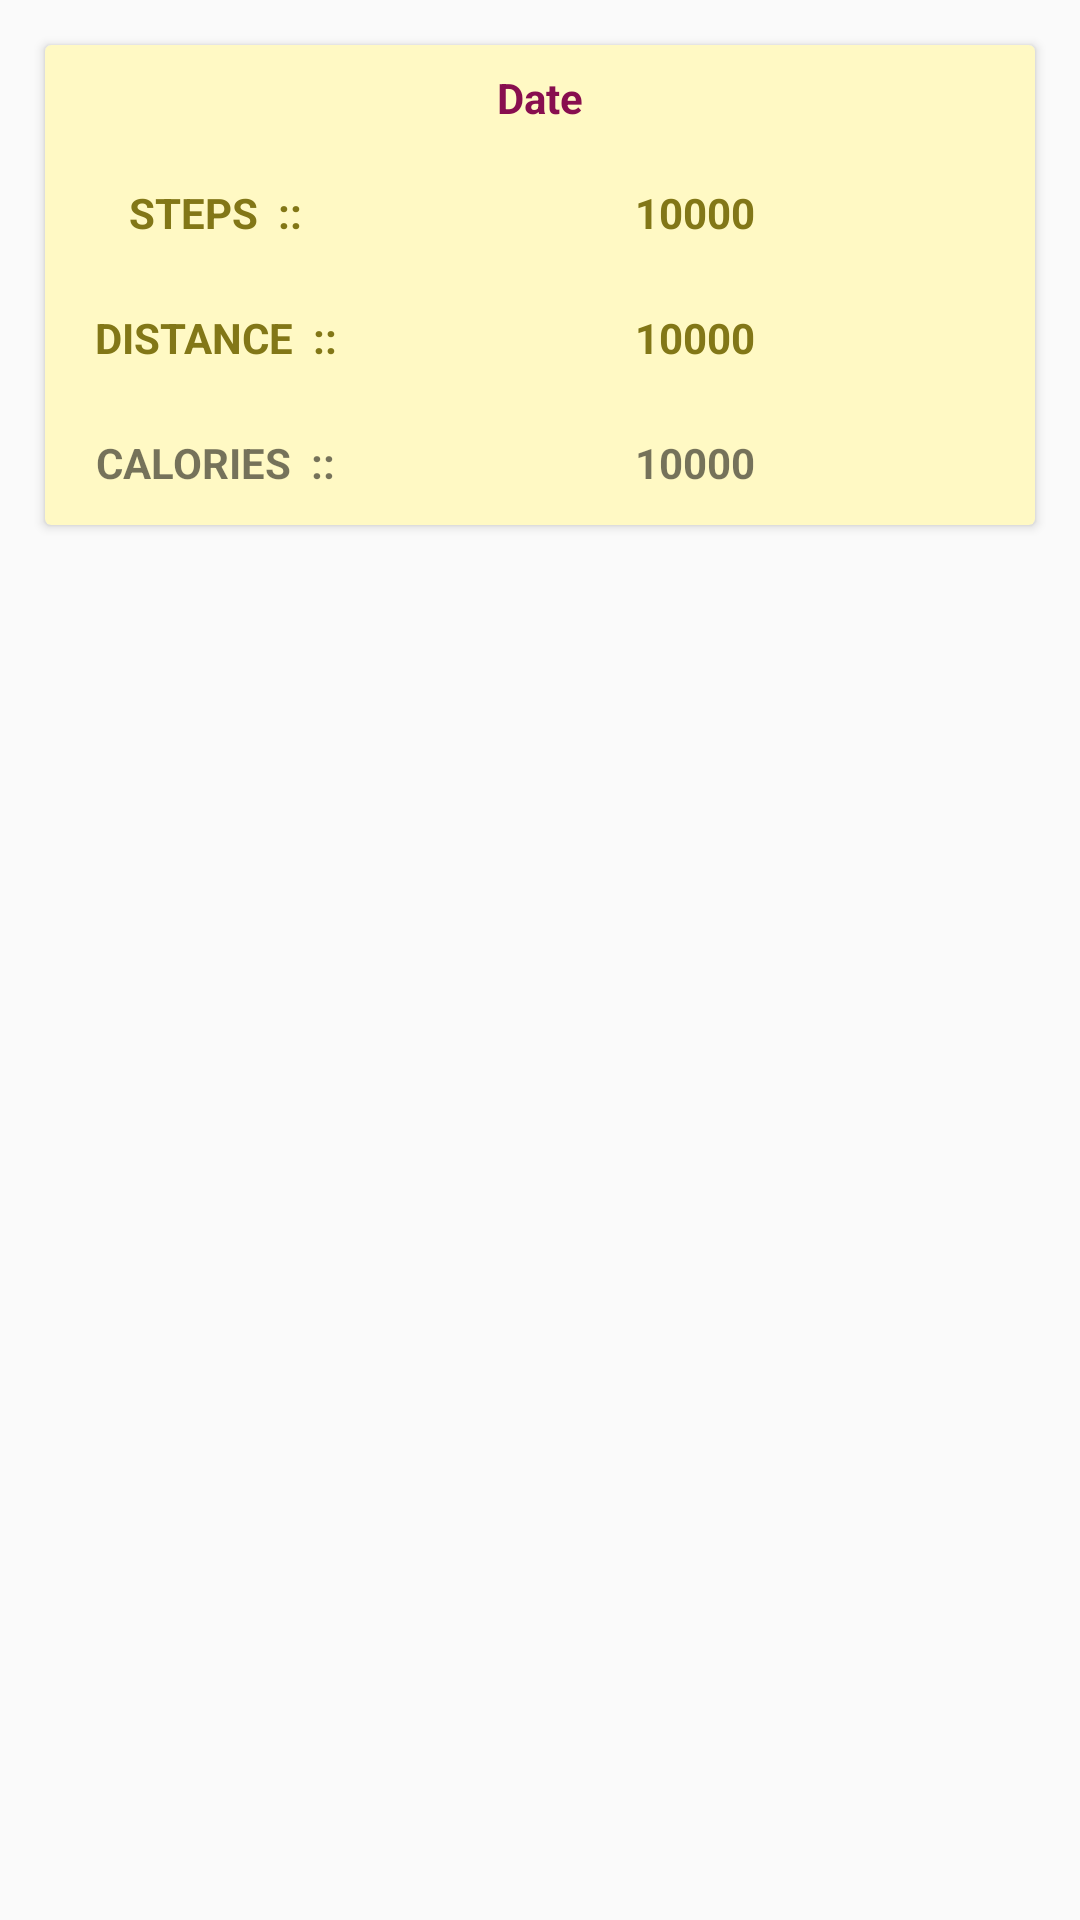

Produce the Android XML layout that renders to this screen, including the resource entries it uses.
<!-- AndroidManifest.xml: application theme AppTheme -->
<!-- res/layout/custom_history_layout_expandable_child_layout.xml -->
<?xml version="1.0" encoding="utf-8"?>
<LinearLayout xmlns:android="http://schemas.android.com/apk/res/android"
    android:orientation="vertical" android:layout_width="match_parent"
    android:layout_height="wrap_content"

    >

    
    <android.support.v7.widget.CardView
      android:backgroundTint="#FFF9C4"
        android:layout_margin="15dp"
        android:layout_width="match_parent"
        android:layout_height="wrap_content">
        
        <LinearLayout
            android:orientation="vertical"
            android:layout_width="match_parent"
            android:layout_height="wrap_content">
            
            
            <TextView
                android:textColor="#880E4F"
                android:padding="5dp"
                android:textStyle="bold"
                android:text="Date"
                android:gravity="center"
                android:id="@+id/childDatePreview"
                android:layout_width="match_parent"
                android:layout_height="35dp" />
            
            
            <LinearLayout
                android:orientation="vertical"
                android:layout_width="match_parent"
                android:layout_height="125dp">

                
                <LinearLayout
                    android:layout_width="match_parent"
                    android:layout_height="0dp"
                    android:layout_weight="1"
                    android:padding="5dp"
                    android:orientation="horizontal"
                    >
                    <TextView
                        android:textStyle="bold"
                        android:textColor="@color/textcolor"
                        android:layout_width="0dp"
                        android:layout_height="match_parent"
                        android:layout_weight="1"
                        android:text="STEPS  :: "
                        android:gravity="center"
                        />

                    <TextView
                        android:textStyle="bold"
                        android:id="@+id/ChildStepsPreview"
                        android:textColor="@color/textcolor"
                        android:layout_width="0dp"
                        android:layout_height="match_parent"
                        android:layout_weight="2"
                        android:text="10000 "
                        android:gravity="center"
                        />

                </LinearLayout>


                
                <LinearLayout
                    android:padding="5dp"
                    android:layout_width="match_parent"
                    android:layout_height="0dp"
                    android:layout_weight="1"
                    android:orientation="horizontal"
                    >
                    <TextView
                        android:textStyle="bold"
                        android:textColor="@color/textcolor"
                        android:layout_width="0dp"
                        android:layout_height="match_parent"
                        android:layout_weight="1"
                        android:text="DISTANCE  :: "
                        android:gravity="center"
                        />

                    <TextView
                        android:textStyle="bold"
                        android:textColor="@color/textcolor"
                        android:id="@+id/ChildDistancePreview"
                        android:layout_width="0dp"
                        android:layout_height="match_parent"
                        android:layout_weight="2"
                        android:text="10000 "
                        android:gravity="center"
                        />

                </LinearLayout>


                
                <LinearLayout

                    android:textColor="@color/textcolor"
                    android:padding="5dp"
                    android:layout_width="match_parent"
                    android:layout_height="0dp"
                    android:layout_weight="1"
                    android:orientation="horizontal"
                    >
                    <TextView
                        android:textStyle="bold"
                        android:layout_width="0dp"
                        android:layout_height="match_parent"
                        android:layout_weight="1"
                        android:text="CALORIES  :: "
                        android:gravity="center"
                        />

                    <TextView
                        android:textStyle="bold"
                        android:id="@+id/ChildCaloriesPreview"
                        android:layout_width="0dp"
                        android:layout_height="match_parent"
                        android:layout_weight="2"
                        android:text="10000 "
                        android:gravity="center"
                        />

                </LinearLayout>



            </LinearLayout>

            
            
            
            
            
            
        </LinearLayout>
        
        
        
        
        
        
        
        
        
        
        
        
        
        
    </android.support.v7.widget.CardView>
    
    
    
</LinearLayout>
<!-- resources referenced by this layout -->
<resources>
  <color name="textcolor">#827717</color>
  <style name="AppTheme" parent="Theme.AppCompat.Light.NoActionBar">
          
          <item name="colorPrimary">@color/colorPrimary</item>
          <item name="colorPrimaryDark">@color/colorPrimaryDark</item>
          <item name="colorAccent">@color/colorAccent</item>
      </style>
  <color name="colorPrimary">#FF1744</color>
  <color name="colorPrimaryDark">#D50000</color>
  <color name="colorAccent">@android:color/holo_orange_light</color>
</resources>
